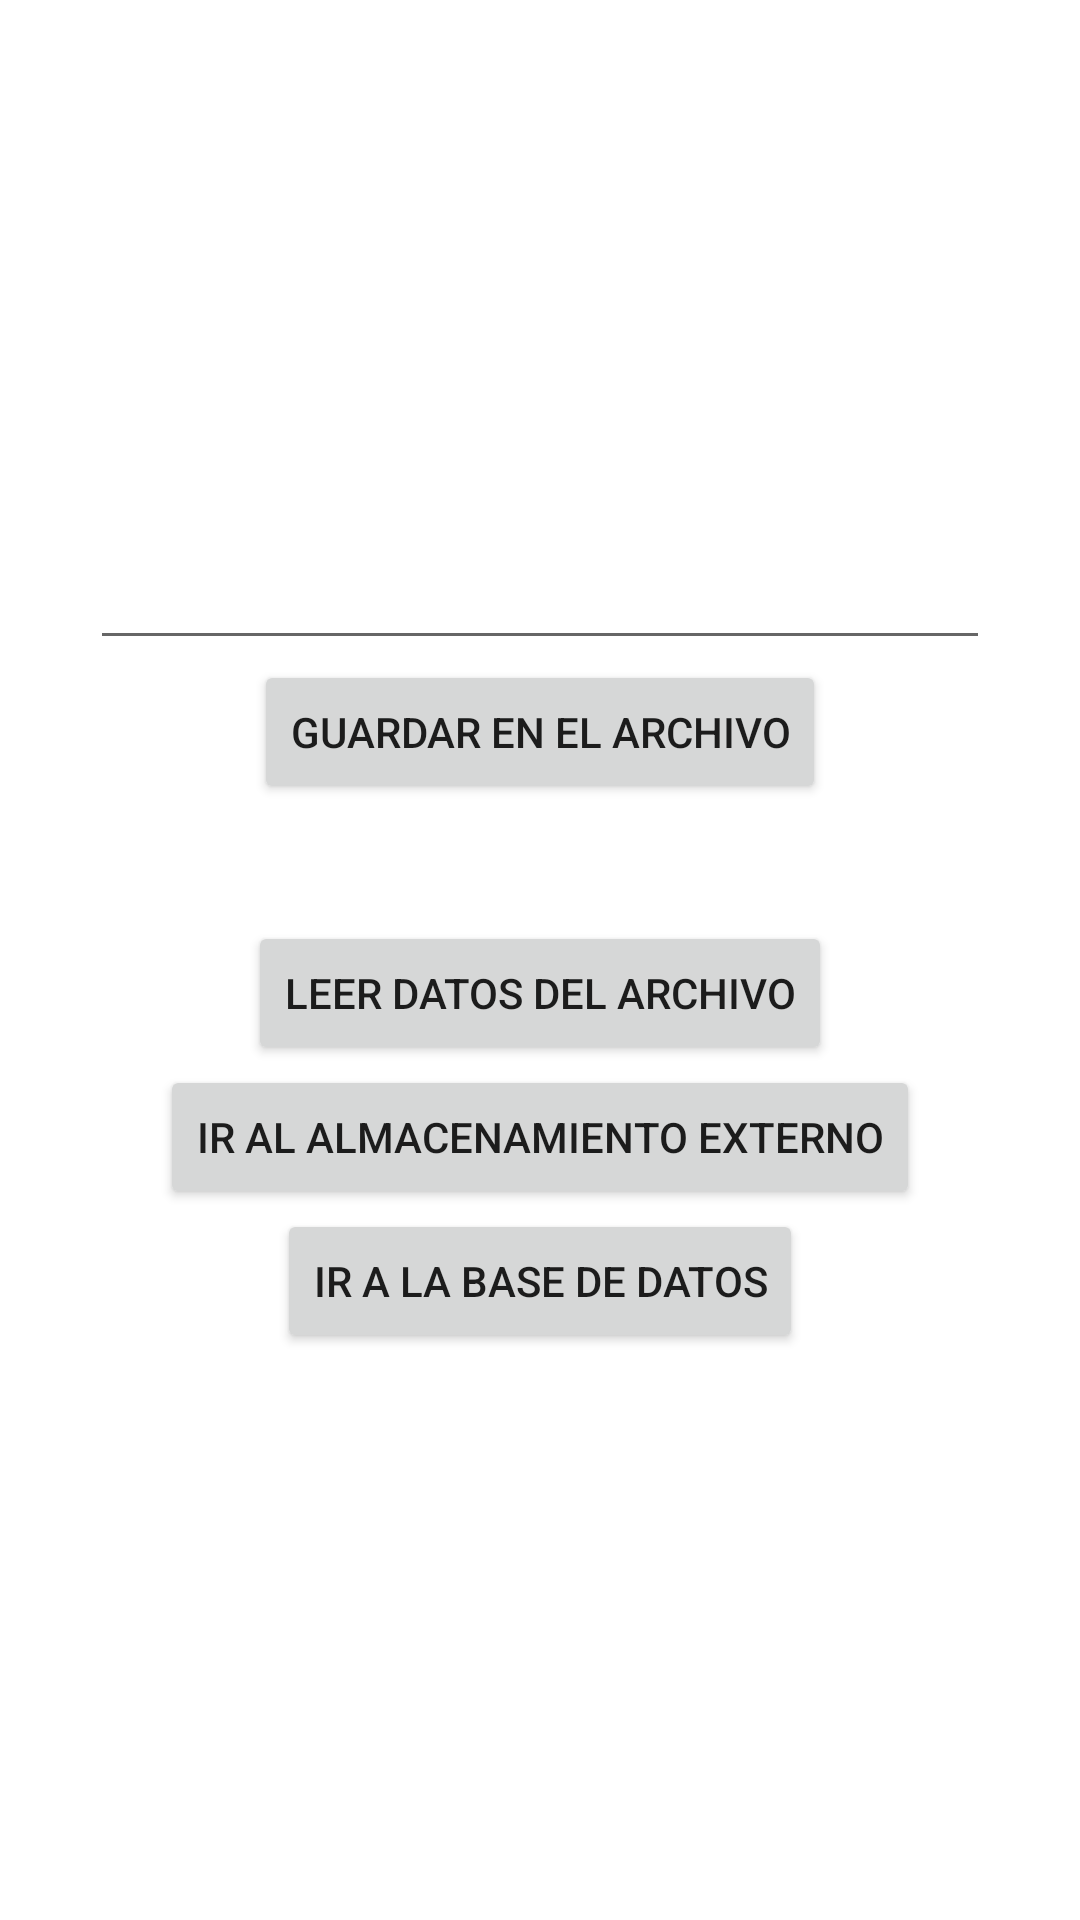

This screen was rendered from an Android layout file. Write that file and the resources it references.
<!-- AndroidManifest.xml: application theme Theme.Practica_Almacenamiento -->
<!-- res/layout/activity_main.xml -->
<?xml version="1.0" encoding="utf-8"?>
<RelativeLayout xmlns:android="http://schemas.android.com/apk/res/android"
    xmlns:app="http://schemas.android.com/apk/res-auto"
    xmlns:tools="http://schemas.android.com/tools"
    android:layout_width="match_parent"
    android:layout_height="match_parent"
    tools:context=".MainActivity">

   <LinearLayout
       android:layout_width="match_parent"
       android:layout_height="match_parent"
       android:orientation="vertical">
       
       <EditText
           android:id="@+id/captura"
           android:layout_width="300dp"
           android:layout_height="200dp"
           android:layout_gravity="center"
           android:layout_marginTop="20dp"/>
       <Button
           android:id="@+id/guardar"
           android:layout_width="wrap_content"
           android:layout_height="wrap_content"
           android:text="@string/Guardararch"
           android:layout_gravity="center"/>
       <TextView
           android:id="@+id/contenido"
           android:layout_width="wrap_content"
           android:layout_height="wrap_content"
           android:layout_gravity="center"
           android:layout_marginTop="20dp"/>
       <Button
           android:id="@+id/leer"
           android:layout_width="wrap_content"
           android:layout_height="wrap_content"
           android:text="@string/leerdatos"
           android:layout_gravity="center"/>
       <Button
           android:id="@+id/externo"
           android:layout_width="wrap_content"
           android:layout_height="wrap_content"
           android:text="@string/iralmacenamiento"
           android:layout_gravity="center"/>
       <Button
           android:id="@+id/bases"
           android:layout_width="wrap_content"
           android:layout_height="wrap_content"
           android:text="@string/irbase"
           android:layout_gravity="center"/>


   </LinearLayout>

</RelativeLayout>
<!-- resources referenced by this layout -->
<resources>
  <string name="Guardararch">Guardar en el archivo</string>
  <string name="iralmacenamiento">Ir al almacenamiento externo</string>
  <string name="irbase">Ir a la base de datos</string>
  <string name="leerdatos">Leer datos del archivo</string>
  <style name="Theme.Practica_Almacenamiento" parent="Theme.MaterialComponents.DayNight.DarkActionBar">
          
          <item name="colorPrimary">@color/purple_500</item>
          <item name="colorPrimaryVariant">@color/purple_700</item>
          <item name="colorOnPrimary">@color/white</item>
          
          <item name="colorSecondary">@color/teal_200</item>
          <item name="colorSecondaryVariant">@color/teal_700</item>
          <item name="colorOnSecondary">@color/black</item>
          
          <item name="android:statusBarColor" tools:targetApi="l">?attr/colorPrimaryVariant</item>
          
      </style>
  <!-- not gathered from this repository: default colours our renderer supplied (Android Studio template values) -->
  <color name="purple_500">#FF6200EE</color>
  <color name="purple_700">#FF3700B3</color>
  <color name="teal_200">#FF03DAC5</color>
  <color name="teal_700">#FF018786</color>
  <color name="black">#FF000000</color>
  <color name="white">#FFFFFFFF</color>
</resources>
